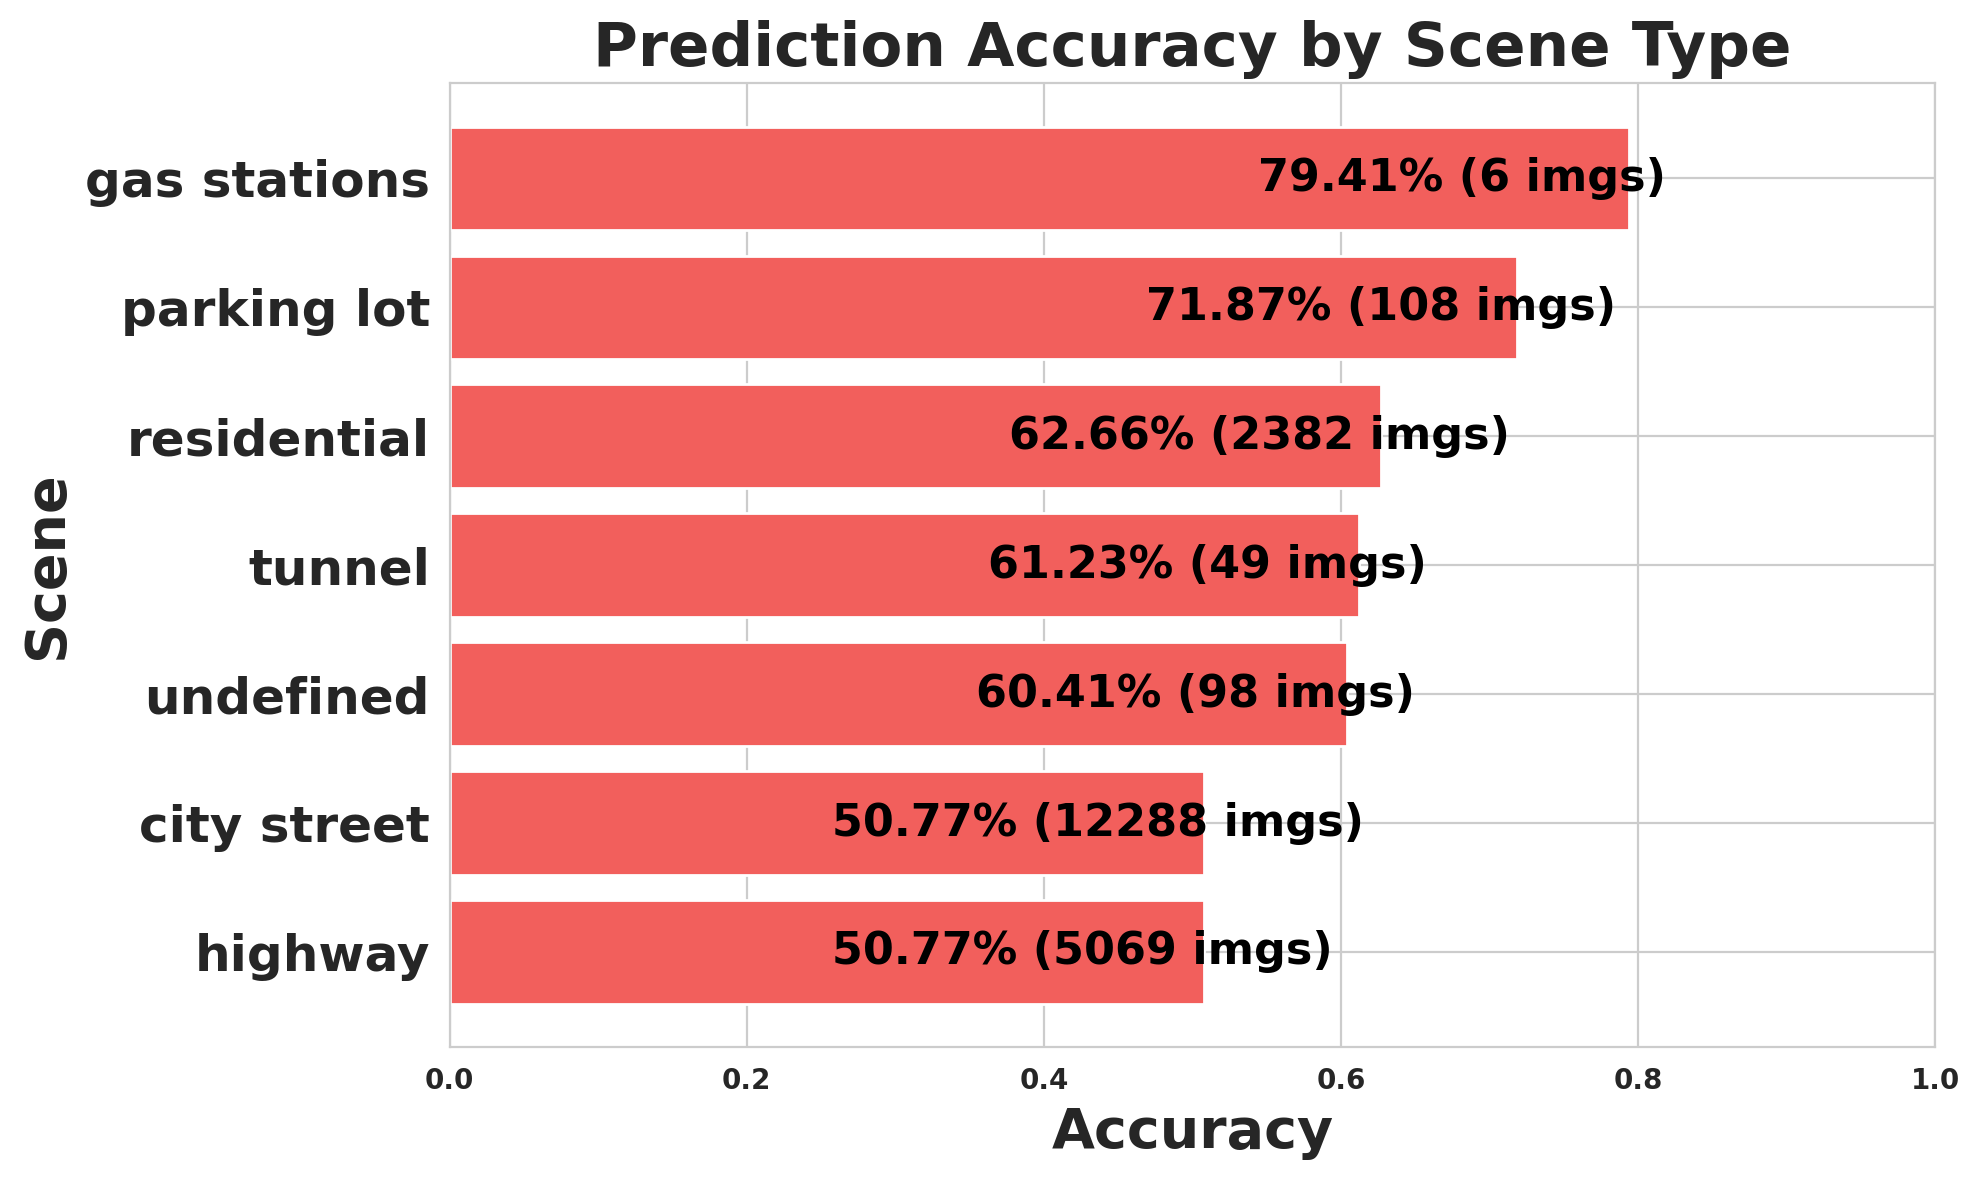

Data behind this chart, as committed beside it:
scene, images, expected, matched, missed, accuracy
highway, 5069, 73549, 37341, 36208, 0.5077
city street, 12288, 252212, 128049, 124163, 0.5077
undefined, 98, 1076, 650, 426, 0.6041
tunnel, 49, 325, 199, 126, 0.6123
residential, 2382, 38980, 24425, 14555, 0.6266
parking lot, 108, 1518, 1091, 427, 0.7187
gas stations, 6, 68, 54, 14, 0.7941
